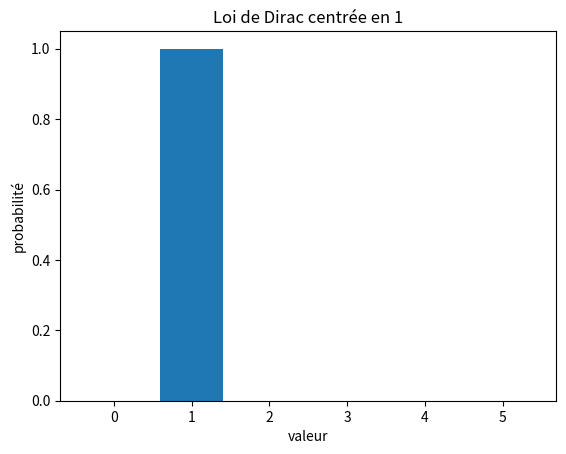
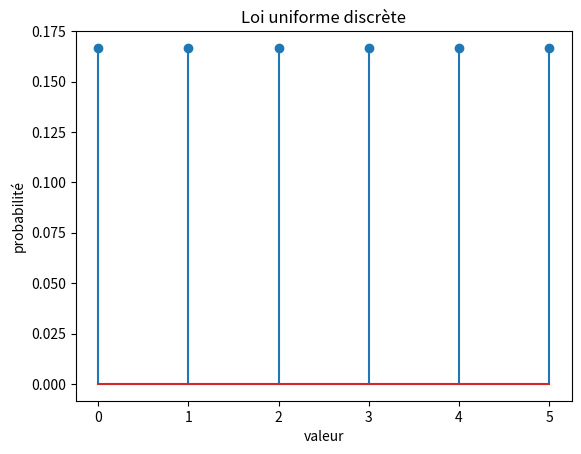
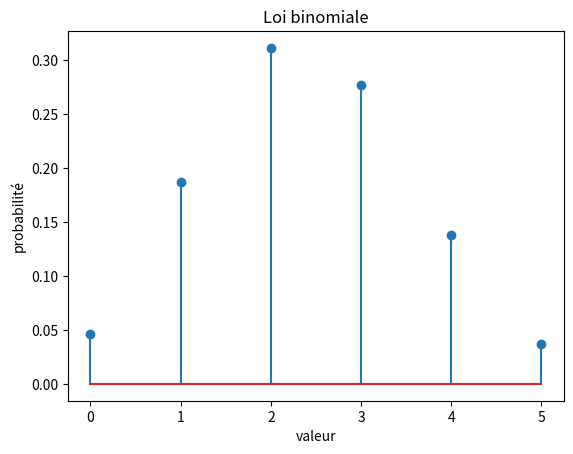
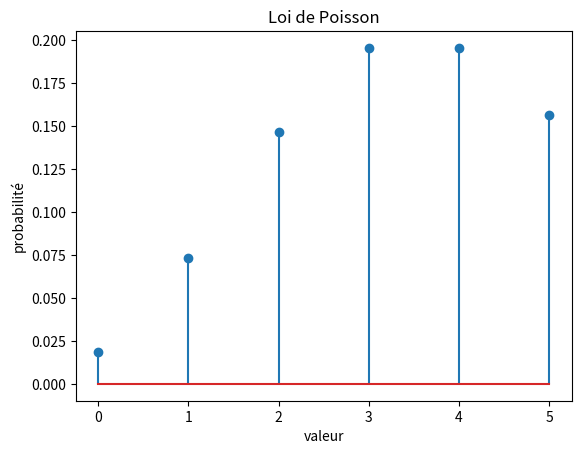
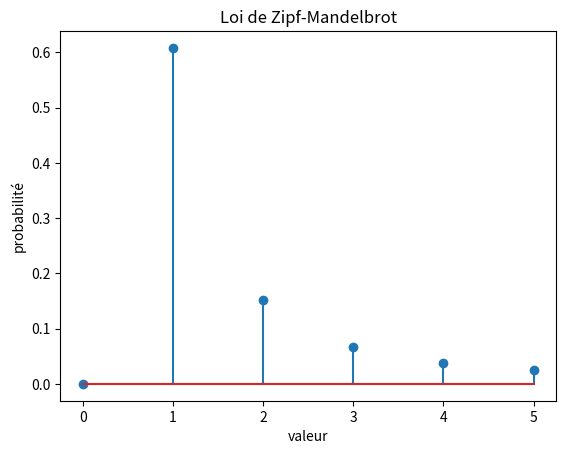
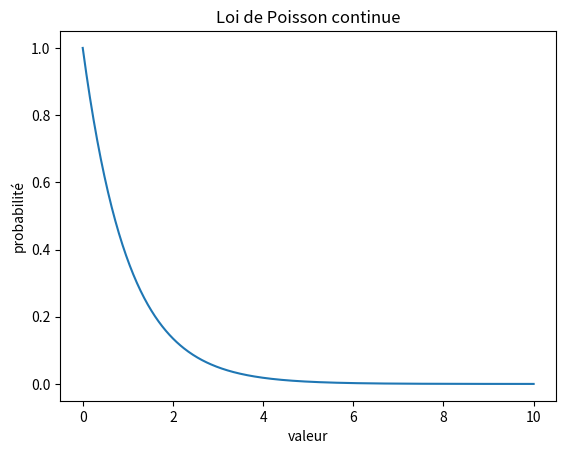
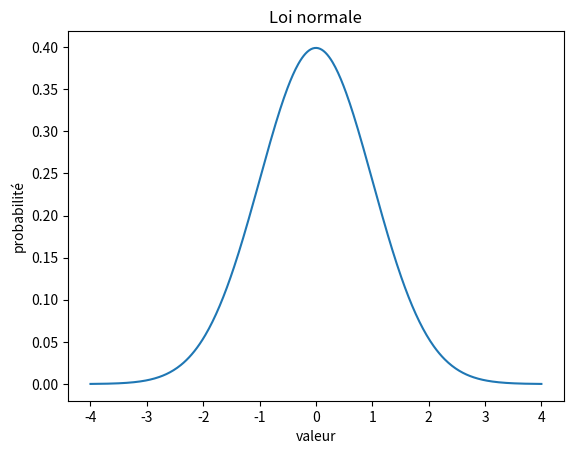
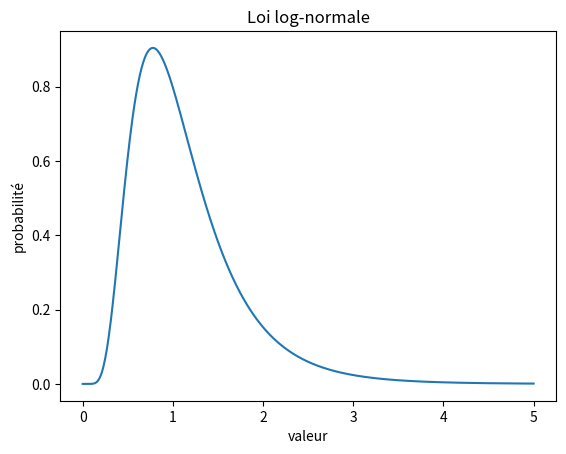
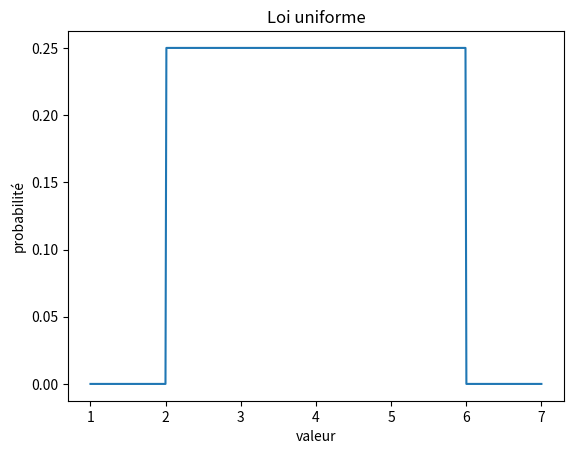
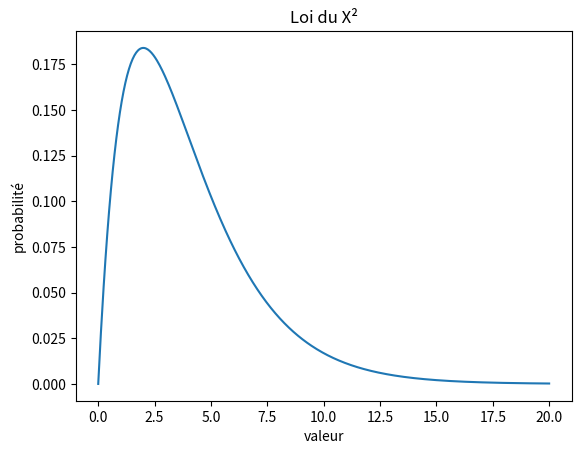
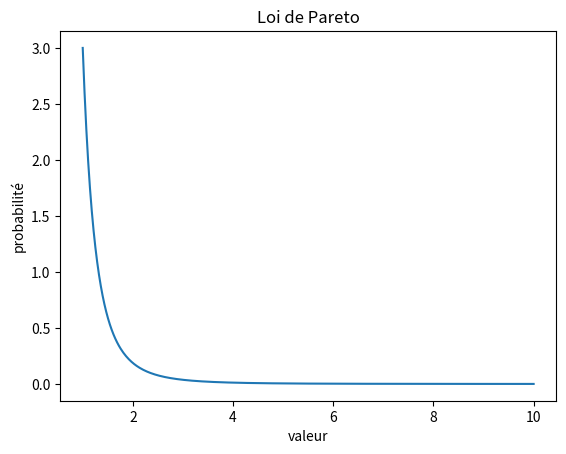

Write Python code to recreate these figures, in order.
#coding:utf8

import numpy as np
import pandas as pd
import scipy
import scipy.stats
import matplotlib.pyplot as plt

#https://docs.scipy.org/doc/scipy/reference/stats.html


dist_names = ['norm', 'beta', 'gamma', 'pareto', 't', 'lognorm', 'invgamma', 'invgauss',  'loggamma', 'alpha', 'chi', 'chi2', 'bradford', 'burr', 'burr12', 'cauchy', 'dweibull', 'erlang', 'expon', 'exponnorm', 'exponweib', 'exponpow', 'f', 'genpareto', 'gausshyper', 'gibrat', 'gompertz', 'gumbel_r', 'pareto', 'pearson3', 'powerlaw', 'triang', 'weibull_min', 'weibull_max', 'bernoulli', 'betabinom', 'betanbinom', 'binom', 'geom', 'hypergeom', 'logser', 'nbinom', 'poisson', 'poisson_binom', 'randint', 'zipf', 'zipfian']

print(dist_names)

#Loi de Dirac
centre=1
x=[0,1,2,3,4,5]
Dirac=scipy.stats.rv_discrete(values=([centre],[1]))
y=Dirac.pmf(x)
plt.figure()
plt.title ("Loi de Dirac centrée en 1")
plt.bar(x,y)
plt.xlabel ("valeur")
plt.ylabel ("probabilité")
#plt.show()
plt.close()
print ("DIRAC Moyenne:",Dirac.mean(),"Ecart type:",Dirac.std())

#Loi uniforme discrète
distribution=scipy.stats.randint(0,6)
plt.figure()
plt.stem(x,distribution.pmf(x))
plt.title ("Loi uniforme discrète")
plt.xlabel ("valeur")
plt.ylabel ("probabilité")
#plt.show()
plt.close()
print ("UNIFORME DISCRETE Moyenne:",distribution.mean(),"Ecart type:",distribution.std())

#Loi binomiale
distribution=scipy.stats.binom(6,0.4)
plt.figure()
plt.stem(x,distribution.pmf(x))
plt.title ("Loi binomiale")
plt.xlabel("valeur")
plt.ylabel("probabilité")
#plt.show()
plt.close()
print ("BINOMIALE Moyenne:",distribution.mean(),"Ecart type:",distribution.std())

#Loi de Poisson
distribution=scipy.stats.poisson(4)
plt.figure()
plt.stem(x,distribution.pmf(x))
plt.title ("Loi de Poisson")
plt.xlabel("valeur")
plt.ylabel("probabilité")
#plt.show()
plt.close()
print ("POISSON Moyenne:",distribution.mean(),"Ecart type:",distribution.std())

#Loi de Zipf-Mandelbrot
distribution=scipy.stats.zipf(2)
plt.figure()
plt.stem(x,distribution.pmf(x))
plt.title ("Loi de Zipf-Mandelbrot")
plt.xlabel("valeur")
plt.ylabel("probabilité")
#plt.show()
plt.close()
print ("ZIPF-MANDELBROT Moyenne:",distribution.mean(),"Ecart type:",distribution.std())

#Loi de Poisson continue (exponentielle)
x=np.linspace(0,10,500)
p=scipy.stats.expon.pdf(x)
plt.figure()
plt.plot(x,p)
plt.title("Loi de Poisson continue")
plt.xlabel("valeur")
plt.ylabel("probabilité")
#plt.show()
plt.close()
dist=scipy.stats.expon(scale=1/3)
print ("POISSON CONTINUE Moyenne:",dist.mean(),"Ecart type:",dist.std())

#Loi normale
moyenne=0
ecart=1
x=np.linspace(moyenne-4*ecart,moyenne+4*ecart,500)
p=scipy.stats.norm.pdf(x,loc=moyenne,scale=ecart)
plt.figure()
plt.plot(x,p,label=f"N({moyenne},{ecart**2})")
plt.title("Loi normale")
plt.xlabel("valeur")
plt.ylabel("probabilité")
#plt.show()
plt.close()
dist=scipy.stats.norm(loc=moyenne,scale=ecart)
print ("NORMALE Moyenne:",dist.mean(),"Ecart type:",dist.std())

#Loi log-normale
moyenne=0
ecart=0.5
x=np.linspace(0.001,5,500)
p=scipy.stats.lognorm(s=ecart,scale=np.exp(moyenne)).pdf(x)
plt.figure()
plt.plot(x,p,label=f"LogNorm(mu={moyenne},sigma={ecart})")
plt.title("Loi log-normale")
plt.xlabel("valeur")
plt.ylabel("probabilité")
#plt.show()
plt.close()
dist=scipy.stats.lognorm(s=ecart,scale=np.exp(moyenne))
print ("LOGNORMALE Moyenne:",dist.mean(),"Ecart type:",dist.std())

#Loi uniforme
inf=2
sup=6
x=np.linspace(inf-1,sup+1,500)
p=scipy.stats.uniform(loc=inf,scale=sup-inf).pdf(x)
plt.figure()
plt.plot(x,p,label=f"Uniforme({inf},{sup})")
plt.title("Loi uniforme")
plt.xlabel("valeur")
plt.ylabel("probabilité")
#plt.show()
plt.close()
dist=scipy.stats.uniform(loc=inf,scale=sup-inf)
print ("UNIFORME Moyenne:",dist.mean(),"Ecart type:",dist.std())

#Loi du X²
k=4
x=np.linspace(0,20,500)
p=scipy.stats.chi2(df=k).pdf(x)
plt.figure()
plt.plot(x,p,label=f"Chi²(k={k})")
plt.title("Loi du X²")
plt.xlabel("valeur")
plt.ylabel("probabilité")
#plt.show()
plt.close()
dist=scipy.stats.chi2(df=k)
print ("X² Moyenne:",dist.mean(),"Ecart type:",dist.std())

#Loi de Pareto
forme=3
scale=1
x=np.linspace(scale,10,500)
p=scipy.stats.pareto(b=forme,scale=scale).pdf(x)
plt.figure()
plt.plot(x,p,label=f"Pareto(alpha={forme},xm={scale})")
plt.title("Loi de Pareto")
plt.xlabel("valeur")
plt.ylabel("probabilité")
#plt.show()
plt.close()
dist=scipy.stats.pareto(b=forme,scale=scale)
print ("PARETO Moyenne:",dist.mean(),"Ecart type:",dist.std())
